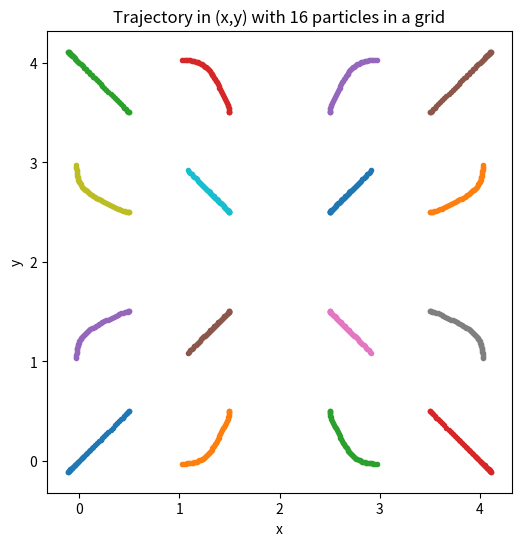
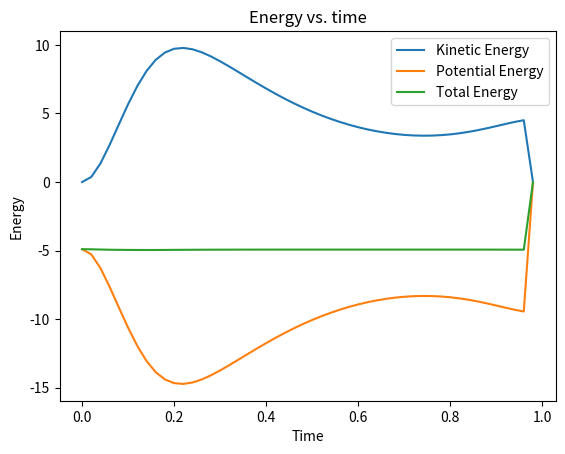

Recreate these plots in Python, in order.
"""
Particle Simulation under Lennard-Jones Potential

[redacted]

Purpose: Simulates particles under Lennard-Jones Potential using the Verlet method.
"""

import numpy as np
import matplotlib.pyplot as plt


def f(v_this, v_that):
    """Calculates acceleration on the particle due to another particle under Lennard-Jones Potential."""
    d = v_that - v_this
    r = np.sqrt(d[0] ** 2 + d[1] ** 2)
    return (24 * (r ** (-13)) - 12 * (r ** (-7))) * (-d / r)


# Setup for simulation
N_dt = 100
dt = 0.01
h = 2 * dt
t_arr = np.arange(0, N_dt * dt, dt)

# Helper for initial positions
N = 16
Lx, Ly = 4.0, 4.0
dx, dy = Lx / np.sqrt(N), Ly / np.sqrt(N)
x_grid, y_grid = np.arange(dx / 2, Lx, dx), np.arange(dy / 2, Ly, dy)
xx_grid, yy_grid = np.meshgrid(x_grid, y_grid)
x_initial, y_initial = xx_grid.flatten(), yy_grid.flatten()

r = np.empty((N, N_dt, 2))
v = np.empty((N, N_dt, 2))

# Initial conditions
r[:, 0, 0], r[:, 0, 1] = x_initial, y_initial
v[:, 0] = np.zeros((N, 2))

KE, PE = np.zeros(N_dt), np.zeros(N_dt)


# Function for potential on 1 particle
def V_2(v_this, v_that):
    d = v_that - v_this
    r = np.sqrt(d[0] ** 2 + d[1] ** 2)
    return 2 * (r ** (-12) - r ** (-6))


def V(r, i, t):
    V_tot = sum(V_2(r[i, t], r[j, t]) for j in range(N) if i != j)
    return V_tot


def F(r, i, t):
    F_net = sum(f(r[i, t], r[j, t]) for j in range(N) if i != j)
    return F_net


# Verlet simulation
t = 0
for i in range(N):
    v[i, t + 1] = v[i, t] + h / 2 * F(r, i, t)

while t < N_dt - 2:
    for i in range(N):
        r[i, t + 2] = r[i, t] + h * v[i, t + 1]
    k = np.array([h * F(r, i, t + 2) for i in range(N)])
    for i in range(N):
        v[i, t + 2] = v[i, t + 1] + 0.5 * k[i]
        v[i, t + 3] = v[i, t + 1] + k[i]
    KE[t] = sum((v[i, t, 0] ** 2 + v[i, t, 1] ** 2) / 2 for i in range(N))
    PE[t] = sum(V(r, i, t) / 2 for i in range(N))
    t += 2

# Plot trajectories
plt.figure(figsize=(6, 6), dpi=200)
plt.title("Trajectory in (x,y) with 16 particles in a grid")
for i in range(N):
    plt.plot(r[i, ::2, 0], r[i, ::2, 1], ".")
plt.xlabel("x")
plt.ylabel("y")
plt.savefig("trajectory_xy.png")
plt.show()

# Plot energy
plt.figure(dpi=200)
plt.title("Energy vs. time")
plt.plot(t_arr[::2], KE[::2], label="Kinetic Energy")
plt.plot(t_arr[::2], PE[::2], label="Potential Energy")
plt.plot(t_arr[::2], KE[::2] + PE[::2], label="Total Energy")
plt.xlabel("Time")
plt.ylabel("Energy")
plt.legend()
plt.savefig("energy_vs_time.png")
plt.show()
